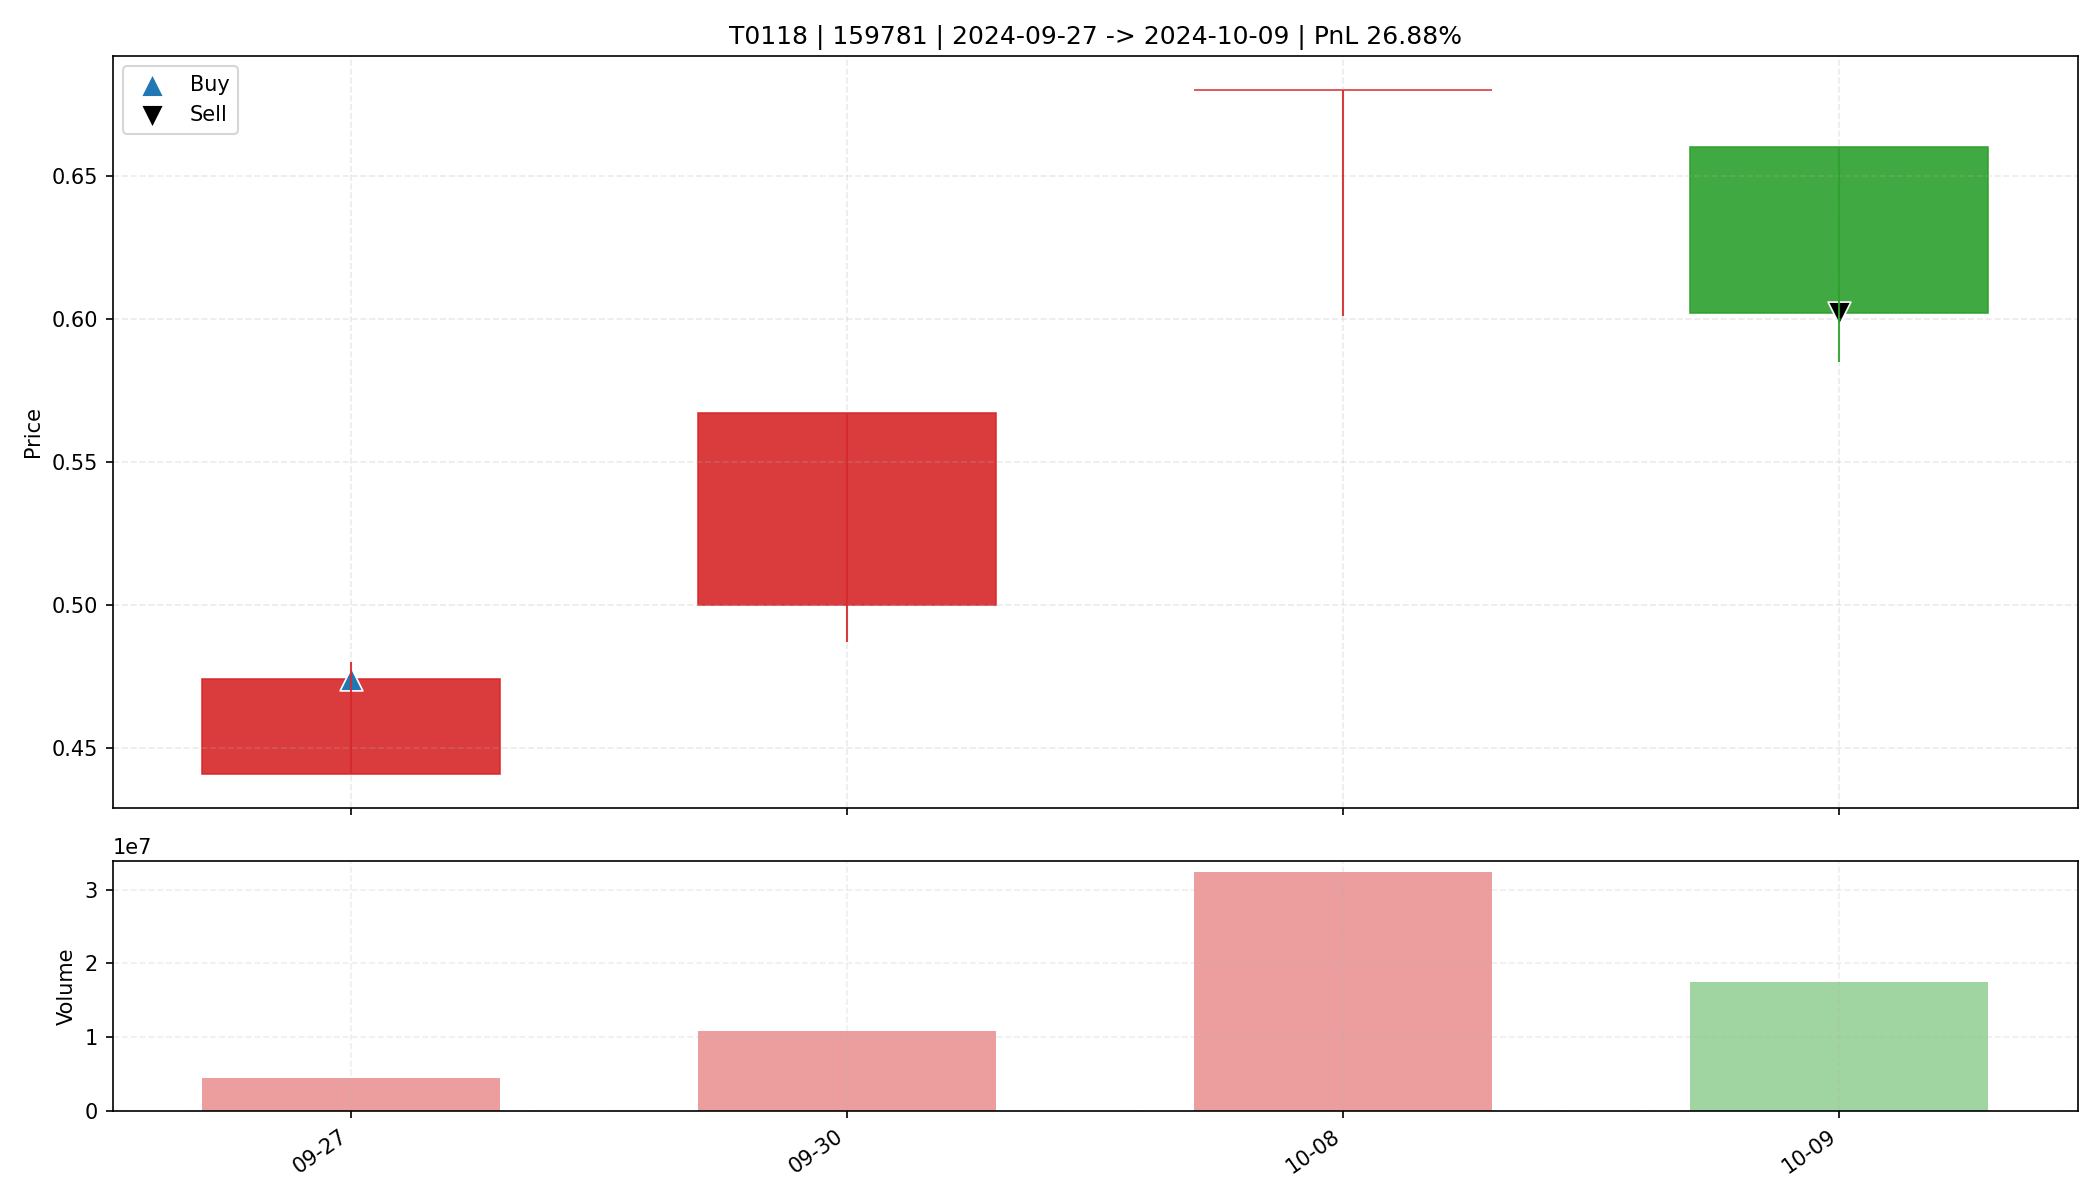

Values plotted in this chart, from the file beside it:
date, open, high, low, close, amount, volume, trade_id, code, buy_date, sell_date, buy_price, sell_price, matched_shares, buy_reason, sell_reason, sell_profit_pct, sell_hold_days, is_buy_day, is_sell_day, holding_day_index
2024-09-27, 0.441, 0.48, 0.441, 0.474, 205369984, 4453894, T0118, 159781, 2024-09-27, 2024-10-09, 0.474, 0.602, 34750, 前10日振幅9.5%, 阳线涨幅7.5%, 突破均线, 温和放量1.8倍, MA…, ATR吊灯止盈(Close=0.602 <= Exit=0.617, HH20=…, 26.88, 3.0, True, False, 0
2024-09-30, 0.5, 0.567, 0.487, 0.567, 575653248, 10886183, T0118, 159781, 2024-09-27, 2024-10-09, 0.474, 0.602, 34750, 前10日振幅9.5%, 阳线涨幅7.5%, 突破均线, 温和放量1.8倍, MA…, ATR吊灯止盈(Close=0.602 <= Exit=0.617, HH20=…, 26.88, 3.0, False, False, 1
2024-10-08, 0.68, 0.68, 0.601, 0.68, 2144708736, 32317527, T0118, 159781, 2024-09-27, 2024-10-09, 0.474, 0.602, 34750, 前10日振幅9.5%, 阳线涨幅7.5%, 突破均线, 温和放量1.8倍, MA…, ATR吊灯止盈(Close=0.602 <= Exit=0.617, HH20=…, 26.88, 3.0, False, False, 2
2024-10-09, 0.66, 0.66, 0.585, 0.602, 1083972352, 17457921, T0118, 159781, 2024-09-27, 2024-10-09, 0.474, 0.602, 34750, 前10日振幅9.5%, 阳线涨幅7.5%, 突破均线, 温和放量1.8倍, MA…, ATR吊灯止盈(Close=0.602 <= Exit=0.617, HH20=…, 26.88, 3.0, False, True, 3
